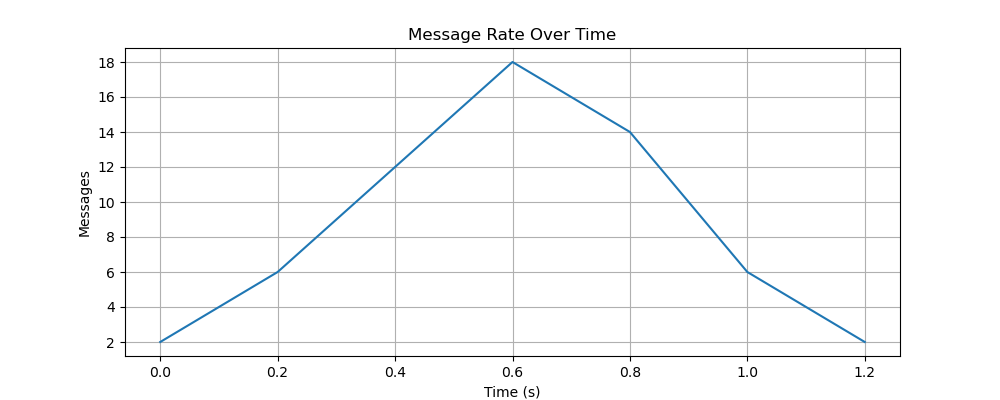

Data behind this chart, as committed beside it:
time_bucket_start, messages
0.0, 2
0.2, 6
0.4, 12
0.6, 18
0.8, 14
1.0, 6
1.2, 2
